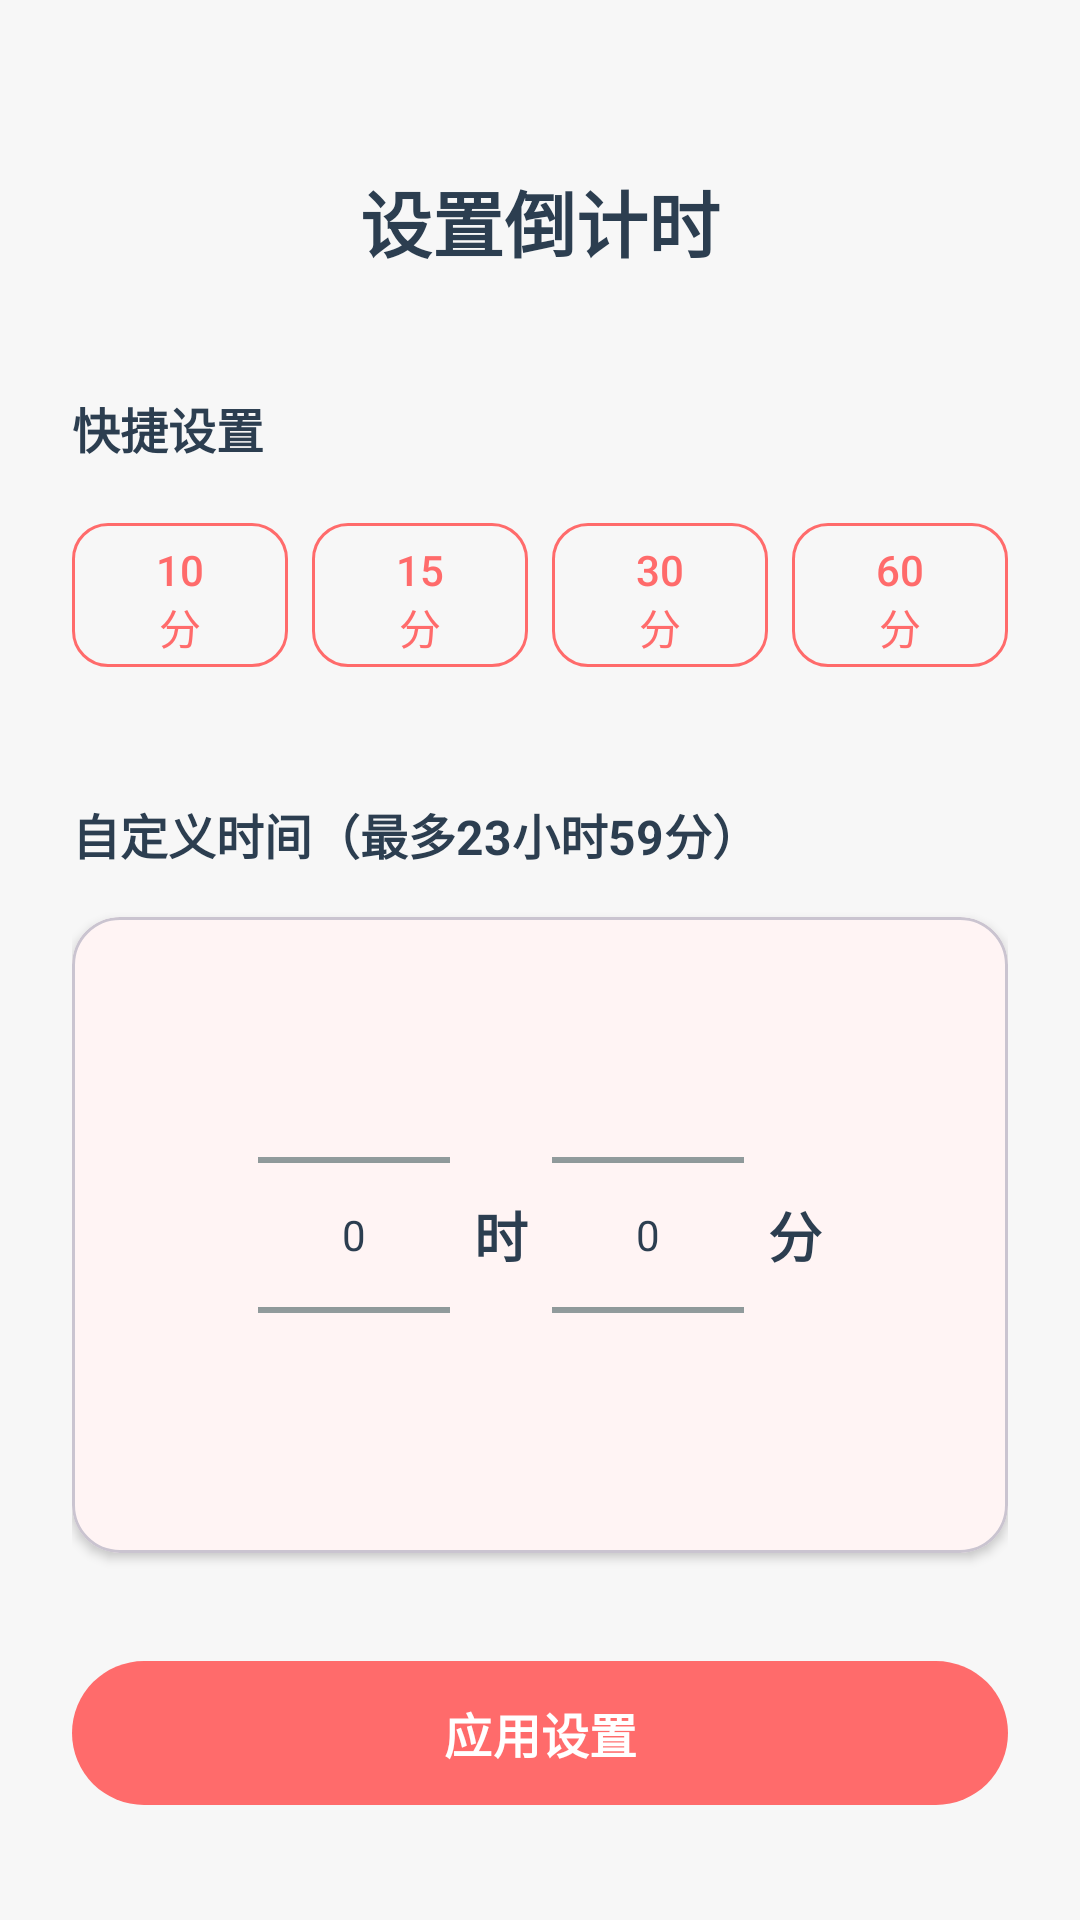

Reconstruct the res/layout file that produces this screen, plus the resources it refers to.
<!-- AndroidManifest.xml: application theme Theme.Endtest01_Tomato_FocusFlow -->
<!-- res/layout/fragment_timer_setting.xml -->
<?xml version="1.0" encoding="utf-8"?>
<ScrollView xmlns:android="http://schemas.android.com/apk/res/android"
    xmlns:app="http://schemas.android.com/apk/res-auto"
    xmlns:tools="http://schemas.android.com/tools"
    android:layout_width="match_parent"
    android:layout_height="match_parent"
    android:background="@color/background"
    android:fillViewport="true"
    tools:context=".ui.timer.TimerSettingFragment">

    <androidx.constraintlayout.widget.ConstraintLayout
        android:layout_width="match_parent"
        android:layout_height="wrap_content"
        android:padding="24dp"
        android:paddingBottom="100dp">

        <TextView
            android:id="@+id/tv_title"
            android:layout_width="wrap_content"
            android:layout_height="wrap_content"
            android:layout_marginTop="32dp"
            android:text="设置倒计时"
            android:textColor="@color/text_primary"
            android:textSize="24sp"
            android:textStyle="bold"
            app:layout_constraintEnd_toEndOf="parent"
            app:layout_constraintStart_toStartOf="parent"
            app:layout_constraintTop_toTopOf="parent" />

        
        <TextView
            android:id="@+id/tv_quick_title"
            android:layout_width="wrap_content"
            android:layout_height="wrap_content"
            android:layout_marginTop="40dp"
            android:text="快捷设置"
            android:textColor="@color/text_primary"
            android:textSize="16sp"
            android:textStyle="bold"
            app:layout_constraintStart_toStartOf="parent"
            app:layout_constraintTop_toBottomOf="@id/tv_title" />

        <LinearLayout
            android:id="@+id/layout_quick_buttons"
            android:layout_width="0dp"
            android:layout_height="wrap_content"
            android:layout_marginTop="16dp"
            android:orientation="horizontal"
            app:layout_constraintEnd_toEndOf="parent"
            app:layout_constraintStart_toStartOf="parent"
            app:layout_constraintTop_toBottomOf="@id/tv_quick_title">

            <com.google.android.material.button.MaterialButton
                android:id="@+id/btn_10min"
                style="@style/Widget.Material3.Button.OutlinedButton"
                android:layout_width="0dp"
                android:layout_height="56dp"
                android:layout_weight="1"
                android:text="10分钟"
                app:cornerRadius="12dp"
                app:strokeColor="@color/primary"
                app:strokeWidth="1dp" />

            <Space
                android:layout_width="8dp"
                android:layout_height="match_parent" />

            <com.google.android.material.button.MaterialButton
                android:id="@+id/btn_15min"
                style="@style/Widget.Material3.Button.OutlinedButton"
                android:layout_width="0dp"
                android:layout_height="56dp"
                android:layout_weight="1"
                android:text="15分钟"
                app:cornerRadius="12dp"
                app:strokeColor="@color/primary"
                app:strokeWidth="1dp" />

            <Space
                android:layout_width="8dp"
                android:layout_height="match_parent" />

            <com.google.android.material.button.MaterialButton
                android:id="@+id/btn_30min"
                style="@style/Widget.Material3.Button.OutlinedButton"
                android:layout_width="0dp"
                android:layout_height="56dp"
                android:layout_weight="1"
                android:text="30分钟"
                app:cornerRadius="12dp"
                app:strokeColor="@color/primary"
                app:strokeWidth="1dp" />

            <Space
                android:layout_width="8dp"
                android:layout_height="match_parent" />

            <com.google.android.material.button.MaterialButton
                android:id="@+id/btn_60min"
                style="@style/Widget.Material3.Button.OutlinedButton"
                android:layout_width="0dp"
                android:layout_height="56dp"
                android:layout_weight="1"
                android:text="60分钟"
                app:cornerRadius="12dp"
                app:strokeColor="@color/primary"
                app:strokeWidth="1dp" />
        </LinearLayout>

        
        <TextView
            android:id="@+id/tv_custom_title"
            android:layout_width="wrap_content"
            android:layout_height="wrap_content"
            android:layout_marginTop="40dp"
            android:text="自定义时间（最多23小时59分）"
            android:textColor="@color/text_primary"
            android:textSize="16sp"
            android:textStyle="bold"
            app:layout_constraintStart_toStartOf="parent"
            app:layout_constraintTop_toBottomOf="@id/layout_quick_buttons" />

        <com.google.android.material.card.MaterialCardView
            android:id="@+id/card_custom_time"
            android:layout_width="0dp"
            android:layout_height="wrap_content"
            android:layout_marginTop="16dp"
            app:cardCornerRadius="16dp"
            app:cardElevation="2dp"
            app:layout_constraintEnd_toEndOf="parent"
            app:layout_constraintStart_toStartOf="parent"
            app:layout_constraintTop_toBottomOf="@id/tv_custom_title">

            <LinearLayout
                android:id="@+id/layout_custom_time"
                android:layout_width="match_parent"
                android:layout_height="wrap_content"
                android:gravity="center"
                android:orientation="horizontal"
                android:padding="16dp">

                <NumberPicker
                    android:id="@+id/np_hours"
                    android:layout_width="wrap_content"
                    android:layout_height="wrap_content" />

                <TextView
                    android:layout_width="wrap_content"
                    android:layout_height="wrap_content"
                    android:layout_marginStart="8dp"
                    android:layout_marginEnd="8dp"
                    android:text="时"
                    android:textColor="@color/text_primary"
                    android:textSize="18sp"
                    android:textStyle="bold" />

                <NumberPicker
                    android:id="@+id/np_minutes"
                    android:layout_width="wrap_content"
                    android:layout_height="wrap_content" />

                <TextView
                    android:layout_width="wrap_content"
                    android:layout_height="wrap_content"
                    android:layout_marginStart="8dp"
                    android:text="分"
                    android:textColor="@color/text_primary"
                    android:textSize="18sp"
                    android:textStyle="bold" />
            </LinearLayout>
        </com.google.android.material.card.MaterialCardView>

        
        <com.google.android.material.button.MaterialButton
            android:id="@+id/btn_confirm"
            style="@style/Widget.FocusFlow.Button.Primary"
            android:layout_width="0dp"
            android:layout_height="56dp"
            android:layout_marginTop="32dp"
            android:layout_marginBottom="24dp"
            android:text="应用设置"
            android:textSize="16sp"
            app:cornerRadius="28dp"
            app:layout_constraintEnd_toEndOf="parent"
            app:layout_constraintStart_toStartOf="parent"
            app:layout_constraintTop_toBottomOf="@id/card_custom_time" />

    </androidx.constraintlayout.widget.ConstraintLayout>
</ScrollView>
<!-- resources referenced by this layout -->
<resources>
  <color name="background">#F7F7F7</color>
  <color name="primary">#FF6B6B</color>
  <color name="text_primary">#2C3E50</color>
  <style name="Widget.FocusFlow.Button.Primary" parent="Widget.FocusFlow.Button">
          <item name="backgroundTint">@color/primary</item>
          <item name="android:textColor">@color/text_on_primary</item>
      </style>
  <style name="Theme.Endtest01_Tomato_FocusFlow" parent="Base.Theme.Endtest01_Tomato_FocusFlow" />
  <style name="Widget.FocusFlow.Button" parent="Widget.Material3.Button">
          <item name="android:textSize">16sp</item>
          <item name="android:textStyle">bold</item>
          <item name="cornerRadius">12dp</item>
          <item name="android:minHeight">56dp</item>
          <item name="android:stateListAnimator">@null</item>
      </style>
  <color name="text_on_primary">#FFFFFF</color>
  <style name="Base.Theme.Endtest01_Tomato_FocusFlow" parent="Theme.Material3.DayNight.NoActionBar">
          
          <item name="colorPrimary">@color/primary</item>
          <item name="colorPrimaryVariant">@color/primary_dark</item>
          <item name="colorOnPrimary">@color/text_on_primary</item>
  
          
          <item name="colorSecondary">@color/accent</item>
          <item name="colorSecondaryVariant">@color/accent_light</item>
          <item name="colorOnSecondary">@color/white</item>
  
          
          <item name="android:colorBackground">@color/background</item>
          <item name="colorSurface">@color/surface</item>
          <item name="colorOnSurface">@color/text_primary</item>
  
          
          <item name="android:statusBarColor">@color/primary</item>
          <item name="android:windowLightStatusBar">false</item>
  
          
          <item name="android:textColorPrimary">@color/text_primary</item>
          <item name="android:textColorSecondary">@color/text_secondary</item>
          <item name="android:textColorHint">@color/text_hint</item>
      </style>
  <color name="primary_dark">#E85555</color>
  <color name="accent">#4ECDC4</color>
  <color name="accent_light">#7FD8D2</color>
  <color name="white">#FFFFFFFF</color>
  <color name="surface">#FFFFFF</color>
  <color name="text_secondary">#7F8C8D</color>
  <color name="text_hint">#BDC3C7</color>
</resources>
